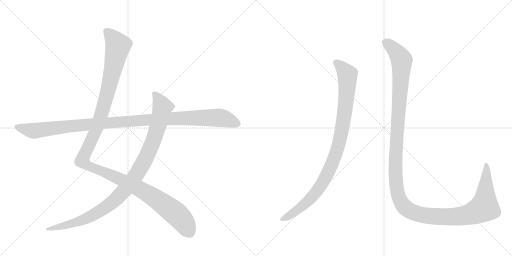
t = 0.00 s
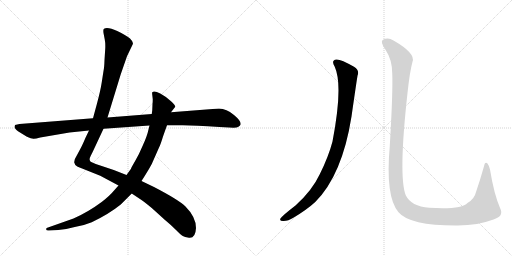
t = 4.68 s
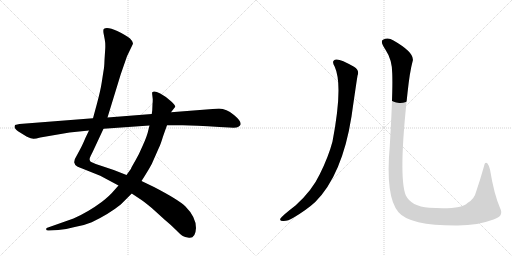
t = 4.95 s
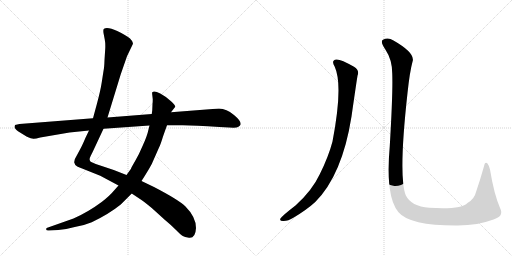
t = 5.23 s
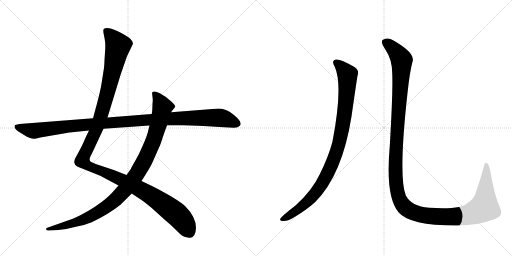
t = 5.50 s
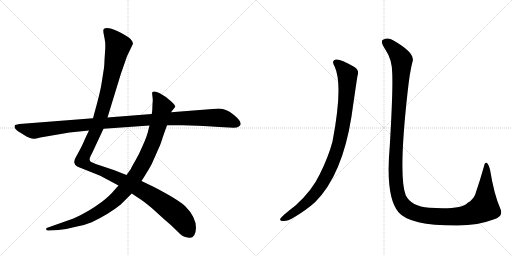
t = 6.11 s

The animated SVG that drew these frames (rendered in a browser with its animation timeline set to each time). Animation: 5 CSS @keyframes rules; one cycle of 6.11 s.

<svg version="1.1" viewBox="0 0 2048 1024" xmlns="http://www.w3.org/2000/svg">
  <g stroke="lightgray" stroke-dasharray="1,1" stroke-width="1" transform="scale(4, 4)">
    <line x1="0" y1="0" x2="256" y2="256"></line>
    <line x1="256" y1="0" x2="0" y2="256"></line>
    <line x1="128" y1="0" x2="128" y2="256"></line>
    <line x1="0" y1="128" x2="256" y2="128"></line>
    <line x1="256" y1="0" x2="512" y2="256"></line>
    <line x1="512" y1="0" x2="256" y2="256"></line>
    <line x1="384" y1="0" x2="384" y2="256"></line>
    <line x1="256" y1="128" x2="512" y2="128"></line>
  </g>
<g transform="scale(1, -1) translate(0, -850)">
   <style type="text/css">
    @keyframes keyframes0 {
      from {
       stroke: black;
       stroke-dashoffset: 1345;
       stroke-width: 128;
       }
       81% {
       animation-timing-function: step-end;
       stroke: black;
       stroke-dashoffset: 0;
       stroke-width: 128;
       }
       to {
       stroke: black;
       stroke-width: 1024;
       }
       }
       #make-me-a-hanzi-animation-0 {
         animation: keyframes0 1.344564s both;
         animation-delay: 0.000000s;
         animation-timing-function: linear;
       }
    @keyframes keyframes1 {
      from {
       stroke: black;
       stroke-dashoffset: 1042;
       stroke-width: 128;
       }
       77% {
       animation-timing-function: step-end;
       stroke: black;
       stroke-dashoffset: 0;
       stroke-width: 128;
       }
       to {
       stroke: black;
       stroke-width: 1024;
       }
       }
       #make-me-a-hanzi-animation-1 {
         animation: keyframes1 1.097982s both;
         animation-delay: 1.344564s;
         animation-timing-function: linear;
       }
    @keyframes keyframes2 {
      from {
       stroke: black;
       stroke-dashoffset: 1148;
       stroke-width: 128;
       }
       79% {
       animation-timing-function: step-end;
       stroke: black;
       stroke-dashoffset: 0;
       stroke-width: 128;
       }
       to {
       stroke: black;
       stroke-width: 1024;
       }
       }
       #make-me-a-hanzi-animation-2 {
         animation: keyframes2 1.184245s both;
         animation-delay: 2.442546s;
         animation-timing-function: linear;
       }
    @keyframes keyframes3 {
      from {
       stroke: black;
       stroke-dashoffset: 988;
       stroke-width: 128;
       }
       76% {
       animation-timing-function: step-end;
       stroke: black;
       stroke-dashoffset: 0;
       stroke-width: 128;
       }
       to {
       stroke: black;
       stroke-width: 1024;
       }
       }
       #make-me-a-hanzi-animation-3 {
         animation: keyframes3 1.054036s both;
         animation-delay: 3.626790s;
         animation-timing-function: linear;
       }
    @keyframes keyframes4 {
      from {
       stroke: black;
       stroke-dashoffset: 1451;
       stroke-width: 128;
       }
       83% {
       animation-timing-function: step-end;
       stroke: black;
       stroke-dashoffset: 0;
       stroke-width: 128;
       }
       to {
       stroke: black;
       stroke-width: 1024;
       }
       }
       #make-me-a-hanzi-animation-4 {
         animation: keyframes4 1.430827s both;
         animation-delay: 4.680827s;
         animation-timing-function: linear;
       }
</style>
<path d="M 356 328 L 342 299 Q 328 266 320 252 L 306 226 Q 296 211 297 200 Q 299 189 309 184 Q 319 179 326 177 L 401 147 L 474 108 L 527 76 L 560 54 Q 568 50 607 18 L 660 -30 Q 682 -48 703 -69 Q 724 -90 731 -94 Q 738 -99 756 -101 Q 782 -104 784 -62 Q 784 -18 741 25 Q 714 51 616 102 L 566 126 L 506 150 L 455 170 L 383 194 L 367 201 Q 352 206 363 227 L 371 243 L 414 335 L 430 380 L 483 553 L 508 625 L 531 673 Q 535 681 520 696 Q 507 708 469 726 Q 431 743 416 735 Q 412 733 414 718 L 419 692 Q 422 677 421 656 L 418 610 Q 417 579 414 566 L 407 521 Q 402 488 388 436 L 372 377 L 356 328 Z" fill="lightgray"></path> 
<path d="M 474 108 L 458 90 Q 440 68 408 43 Q 353 2 294 -24 L 192 -60 Q 183 -61 185 -68 Q 185 -73 196 -72 L 233 -70 Q 264 -68 299 -58 Q 339 -51 367 -39 Q 436 -6 483 32 L 527 76 L 566 126 L 580 148 Q 597 175 607 194 L 637 262 Q 642 271 652 304 L 668 349 L 684 401 L 701 423 Q 702 428 684 445 Q 667 462 641 476 Q 616 489 609 481 Q 608 478 609 471 L 611 453 Q 611 441 610 434 L 609 409 L 607 394 L 598 348 L 593 328 Q 589 308 572 270 Q 556 232 540 205 Q 524 178 524 175 L 506 150 L 474 108 Z" fill="lightgray"></path> 
<path d="M 60 350 L 58 343 Q 58 336 72 325 L 106 304 Q 126 295 133 295 Q 140 294 161 300 L 278 320 L 356 328 L 414 335 L 598 348 L 668 349 L 731 349 Q 778 349 878 342 L 916 340 Q 947 338 952 342 Q 961 347 962 351 Q 967 364 936 390 Q 906 416 876 416 L 684 401 L 607 394 L 430 380 L 372 377 L 78 354 Q 69 353 60 350 Z" fill="lightgray"></path> 
<path d="M 1339 583 Q 1373 508 1330 284 Q 1314 223 1279 153 Q 1248 87 1182 28 Q 1131 -11 1121 -25 Q 1118 -34 1132 -34 Q 1151 -35 1175 -20 Q 1227 11 1261 42 Q 1369 150 1406 384 Q 1424 510 1430 547 Q 1439 569 1416 583 Q 1362 614 1345 612 Q 1323 609 1339 583 Z" fill="lightgray"></path> 
<path d="M 1569 555 Q 1572 483 1559 265 Q 1541 63 1594 1 Q 1639 -53 1831 -52 Q 1913 -51 1974 -28 Q 2016 -15 2001 16 Q 1976 73 1960 172 Q 1956 188 1950 196 Q 1940 205 1936 185 Q 1920 128 1905 85 Q 1898 54 1870 38 Q 1845 11 1717 19 Q 1644 25 1623 69 Q 1593 144 1630 478 Q 1639 563 1650 603 Q 1663 637 1574 688 Q 1552 703 1532 691 Q 1519 684 1542 651 Q 1569 611 1569 555 Z" fill="lightgray"></path> 
      <clipPath id="make-me-a-hanzi-clip-0">
      <path d="M 356 328 L 342 299 Q 328 266 320 252 L 306 226 Q 296 211 297 200 Q 299 189 309 184 Q 319 179 326 177 L 401 147 L 474 108 L 527 76 L 560 54 Q 568 50 607 18 L 660 -30 Q 682 -48 703 -69 Q 724 -90 731 -94 Q 738 -99 756 -101 Q 782 -104 784 -62 Q 784 -18 741 25 Q 714 51 616 102 L 566 126 L 506 150 L 455 170 L 383 194 L 367 201 Q 352 206 363 227 L 371 243 L 414 335 L 430 380 L 483 553 L 508 625 L 531 673 Q 535 681 520 696 Q 507 708 469 726 Q 431 743 416 735 Q 412 733 414 718 L 419 692 Q 422 677 421 656 L 418 610 Q 417 579 414 566 L 407 521 Q 402 488 388 436 L 372 377 L 356 328 Z" fill="lightgray"></path>
      </clipPath>
      <path clip-path="url(#make-me-a-hanzi-clip-0)" d="M 423 729 L 472 667 L 402 381 L 338 234 L 331 204 L 364 181 L 490 129 L 609 65 L 713 -13 L 760 -81 " fill="none" id="make-me-a-hanzi-animation-0" stroke-dasharray="1217 2434" stroke-linecap="round"></path>

      <clipPath id="make-me-a-hanzi-clip-1">
      <path d="M 474 108 L 458 90 Q 440 68 408 43 Q 353 2 294 -24 L 192 -60 Q 183 -61 185 -68 Q 185 -73 196 -72 L 233 -70 Q 264 -68 299 -58 Q 339 -51 367 -39 Q 436 -6 483 32 L 527 76 L 566 126 L 580 148 Q 597 175 607 194 L 637 262 Q 642 271 652 304 L 668 349 L 684 401 L 701 423 Q 702 428 684 445 Q 667 462 641 476 Q 616 489 609 481 Q 608 478 609 471 L 611 453 Q 611 441 610 434 L 609 409 L 607 394 L 598 348 L 593 328 Q 589 308 572 270 Q 556 232 540 205 Q 524 178 524 175 L 506 150 L 474 108 Z" fill="lightgray"></path>
      </clipPath>
      <path clip-path="url(#make-me-a-hanzi-clip-1)" d="M 615 476 L 627 465 L 650 422 L 634 353 L 614 288 L 581 213 L 551 159 L 508 101 L 440 33 L 364 -15 L 304 -40 L 192 -67 " fill="none" id="make-me-a-hanzi-animation-1" stroke-dasharray="914 1828" stroke-linecap="round"></path>

      <clipPath id="make-me-a-hanzi-clip-2">
      <path d="M 60 350 L 58 343 Q 58 336 72 325 L 106 304 Q 126 295 133 295 Q 140 294 161 300 L 278 320 L 356 328 L 414 335 L 598 348 L 668 349 L 731 349 Q 778 349 878 342 L 916 340 Q 947 338 952 342 Q 961 347 962 351 Q 967 364 936 390 Q 906 416 876 416 L 684 401 L 607 394 L 430 380 L 372 377 L 78 354 Q 69 353 60 350 Z" fill="lightgray"></path>
      </clipPath>
      <path clip-path="url(#make-me-a-hanzi-clip-2)" d="M 66 344 L 125 327 L 145 327 L 366 354 L 797 379 L 892 377 L 949 355 " fill="none" id="make-me-a-hanzi-animation-2" stroke-dasharray="1020 2040" stroke-linecap="round"></path>

      <clipPath id="make-me-a-hanzi-clip-3">
      <path d="M 1339 583 Q 1373 508 1330 284 Q 1314 223 1279 153 Q 1248 87 1182 28 Q 1131 -11 1121 -25 Q 1118 -34 1132 -34 Q 1151 -35 1175 -20 Q 1227 11 1261 42 Q 1369 150 1406 384 Q 1424 510 1430 547 Q 1439 569 1416 583 Q 1362 614 1345 612 Q 1323 609 1339 583 Z" fill="lightgray"></path>
      </clipPath>
      <path clip-path="url(#make-me-a-hanzi-clip-3)" d="M 1346 597 L 1375 573 L 1388 556 L 1390 541 L 1386 459 L 1370 342 L 1340 226 L 1306 147 L 1257 72 L 1211 27 L 1129 -27 " fill="none" id="make-me-a-hanzi-animation-3" stroke-dasharray="860 1720" stroke-linecap="round"></path>

      <clipPath id="make-me-a-hanzi-clip-4">
      <path d="M 1569 555 Q 1572 483 1559 265 Q 1541 63 1594 1 Q 1639 -53 1831 -52 Q 1913 -51 1974 -28 Q 2016 -15 2001 16 Q 1976 73 1960 172 Q 1956 188 1950 196 Q 1940 205 1936 185 Q 1920 128 1905 85 Q 1898 54 1870 38 Q 1845 11 1717 19 Q 1644 25 1623 69 Q 1593 144 1630 478 Q 1639 563 1650 603 Q 1663 637 1574 688 Q 1552 703 1532 691 Q 1519 684 1542 651 Q 1569 611 1569 555 Z" fill="lightgray"></path>
      </clipPath>
      <path clip-path="url(#make-me-a-hanzi-clip-4)" d="M 1542 680 L 1571 659 L 1607 608 L 1581 168 L 1591 75 L 1616 24 L 1653 0 L 1676 -7 L 1756 -17 L 1853 -13 L 1917 9 L 1937 20 L 1938 26 L 1947 161 L 1944 189 " fill="none" id="make-me-a-hanzi-animation-4" stroke-dasharray="1323 2646" stroke-linecap="round"></path>

</g>
</svg>
